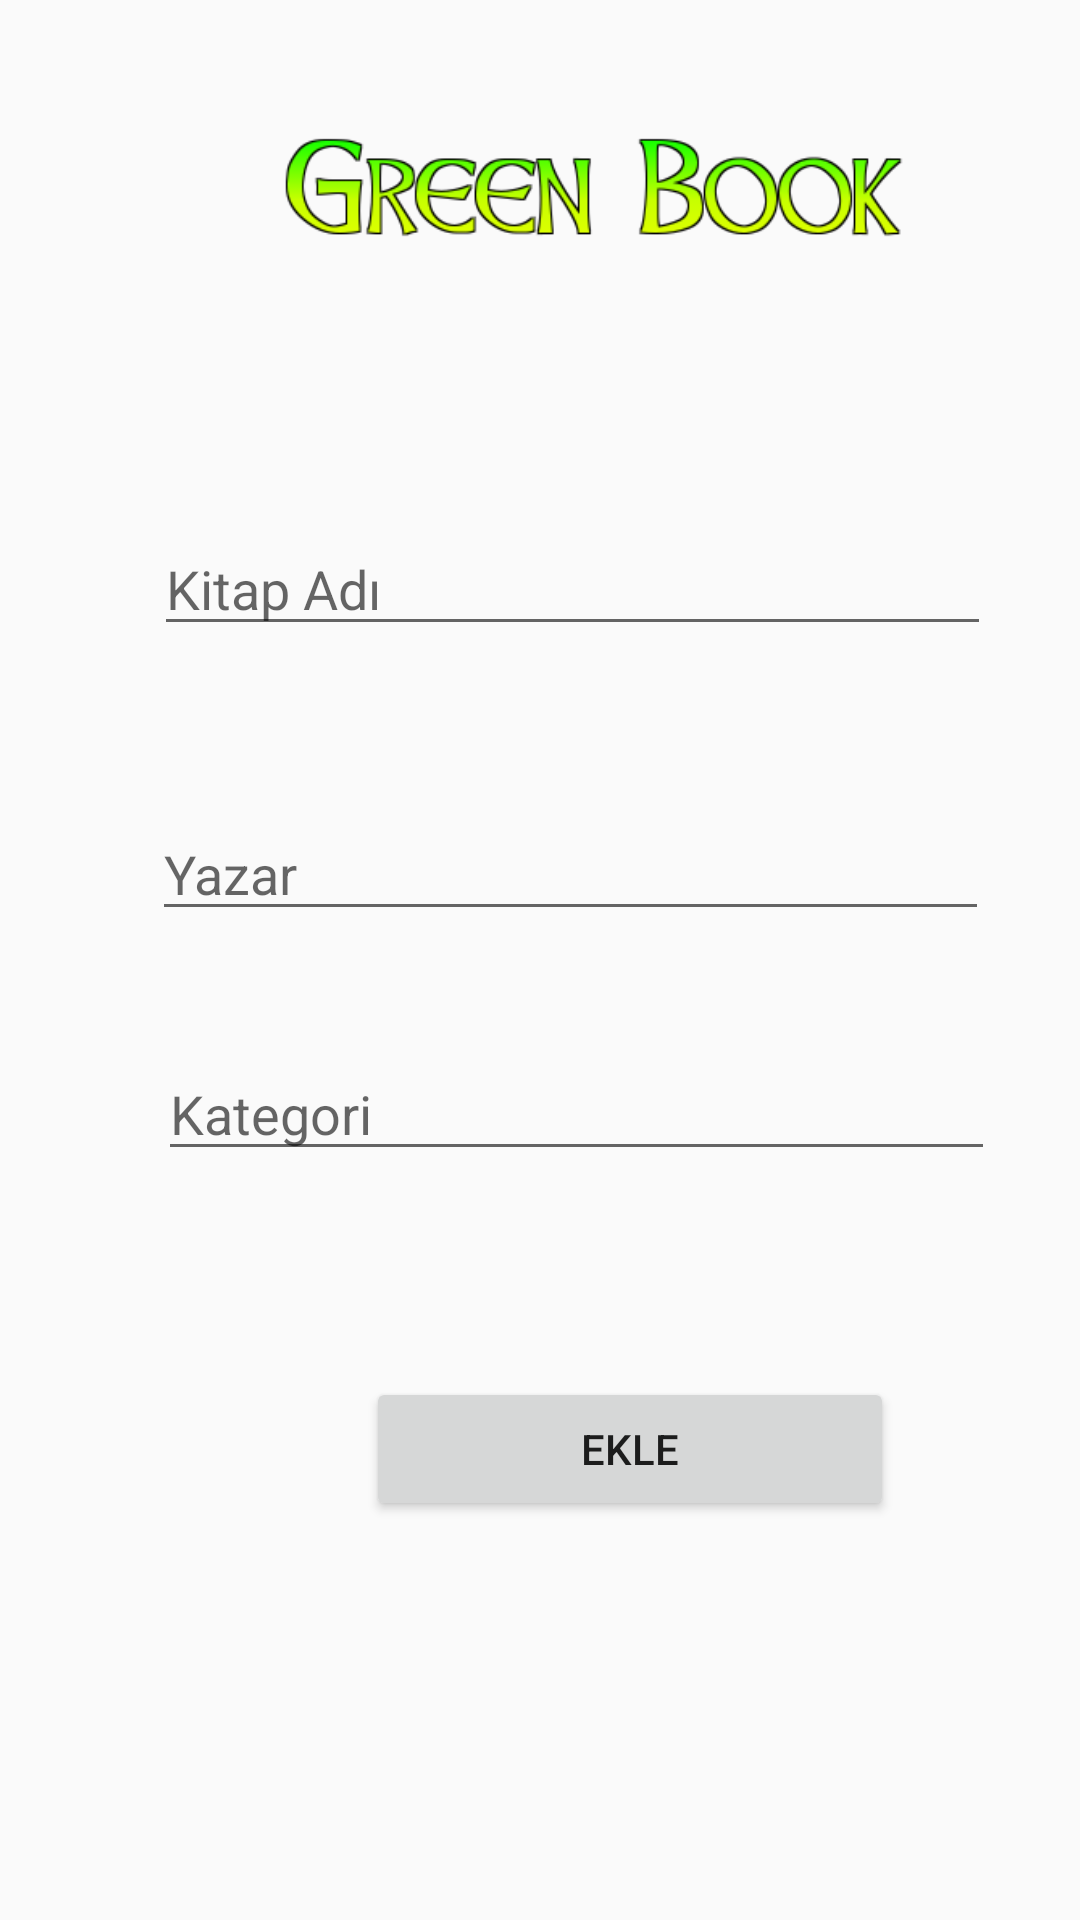

Here is an Android app screen rendered from its layout file. Give the layout XML and the strings, colors and styles it references.
<!-- AndroidManifest.xml: application theme AppTheme -->
<!-- res/layout/activity_add_book.xml -->
<?xml version="1.0" encoding="utf-8"?>
<RelativeLayout
    xmlns:android="http://schemas.android.com/apk/res/android"
    xmlns:app="http://schemas.android.com/apk/res-auto"
    xmlns:tools="http://schemas.android.com/tools"
    android:layout_width="match_parent"
    android:layout_height="match_parent"
    tools:context=".AddBook">


    <Button
        android:id="@+id/button_add"
        android:layout_width="176dp"
        android:layout_height="wrap_content"
        android:layout_alignParentStart="true"
        android:layout_alignParentTop="true"
        android:layout_marginStart="122dp"
        android:layout_marginTop="459dp"
        android:text="Ekle"
        tools:layout_editor_absoluteX="161dp"
        tools:layout_editor_absoluteY="291dp" />

    <EditText
        android:id="@+id/bookname"
        android:layout_width="279dp"
        android:layout_height="wrap_content"
        android:layout_alignStart="@+id/button_add"
        android:layout_alignParentTop="true"
        android:layout_centerHorizontal="true"
        android:layout_marginStart="-71dp"
        android:layout_marginTop="174dp"
        android:ems="10"
        android:hint="Kitap Adı"
        android:inputType="textPersonName"
        tools:layout_editor_absoluteX="98dp"
        tools:layout_editor_absoluteY="82dp" />

    <EditText
        android:id="@+id/bookauthor"
        android:layout_width="279dp"
        android:layout_height="wrap_content"
        android:layout_alignStart="@+id/bookname"
        android:layout_alignTop="@+id/bookname"
        android:layout_centerHorizontal="true"
        android:layout_marginStart="-1dp"
        android:layout_marginTop="95dp"
        android:ems="10"
        android:hint="Yazar"
        android:inputType="textPersonName"
        tools:layout_editor_absoluteX="98dp"
        tools:layout_editor_absoluteY="144dp" />

    <EditText
        android:id="@+id/bookcategory"
        android:layout_width="279dp"
        android:layout_height="wrap_content"
        android:layout_alignStart="@+id/bookauthor"
        android:layout_alignParentTop="true"
        android:layout_centerHorizontal="true"
        android:layout_marginStart="2dp"
        android:layout_marginTop="349dp"
        android:ems="10"
        android:hint="Kategori"
        android:inputType="textPersonName"
        tools:layout_editor_absoluteX="98dp"
        tools:layout_editor_absoluteY="207dp" />

    <ImageView
        android:id="@+id/imageView"
        android:layout_width="214dp"
        android:layout_height="59dp"
        android:layout_alignParentStart="true"
        android:layout_alignParentTop="true"
        android:layout_centerHorizontal="true"
        android:layout_marginStart="91dp"
        android:layout_marginTop="33dp"
        app:srcCompat="@drawable/logo1" />
</RelativeLayout>
<!-- resources referenced by this layout -->
<resources>
  <!-- drawable logo1: png bitmap (drawable, 13731 bytes) -->
  <style name="AppTheme" parent="Theme.AppCompat.Light.DarkActionBar">
          
          <item name="colorPrimary">@color/colorPrimary</item>
          <item name="colorPrimaryDark">@color/colorPrimaryDark</item>
          <item name="colorAccent">@color/colorAccent</item>
          <item name="windowActionBar">false</item>
          <item name="windowNoTitle">true</item>
      </style>
  <color name="colorPrimary">#7084DD</color>
  <color name="colorPrimaryDark">#7084DD</color>
  <color name="colorAccent">#7084DD</color>
</resources>
